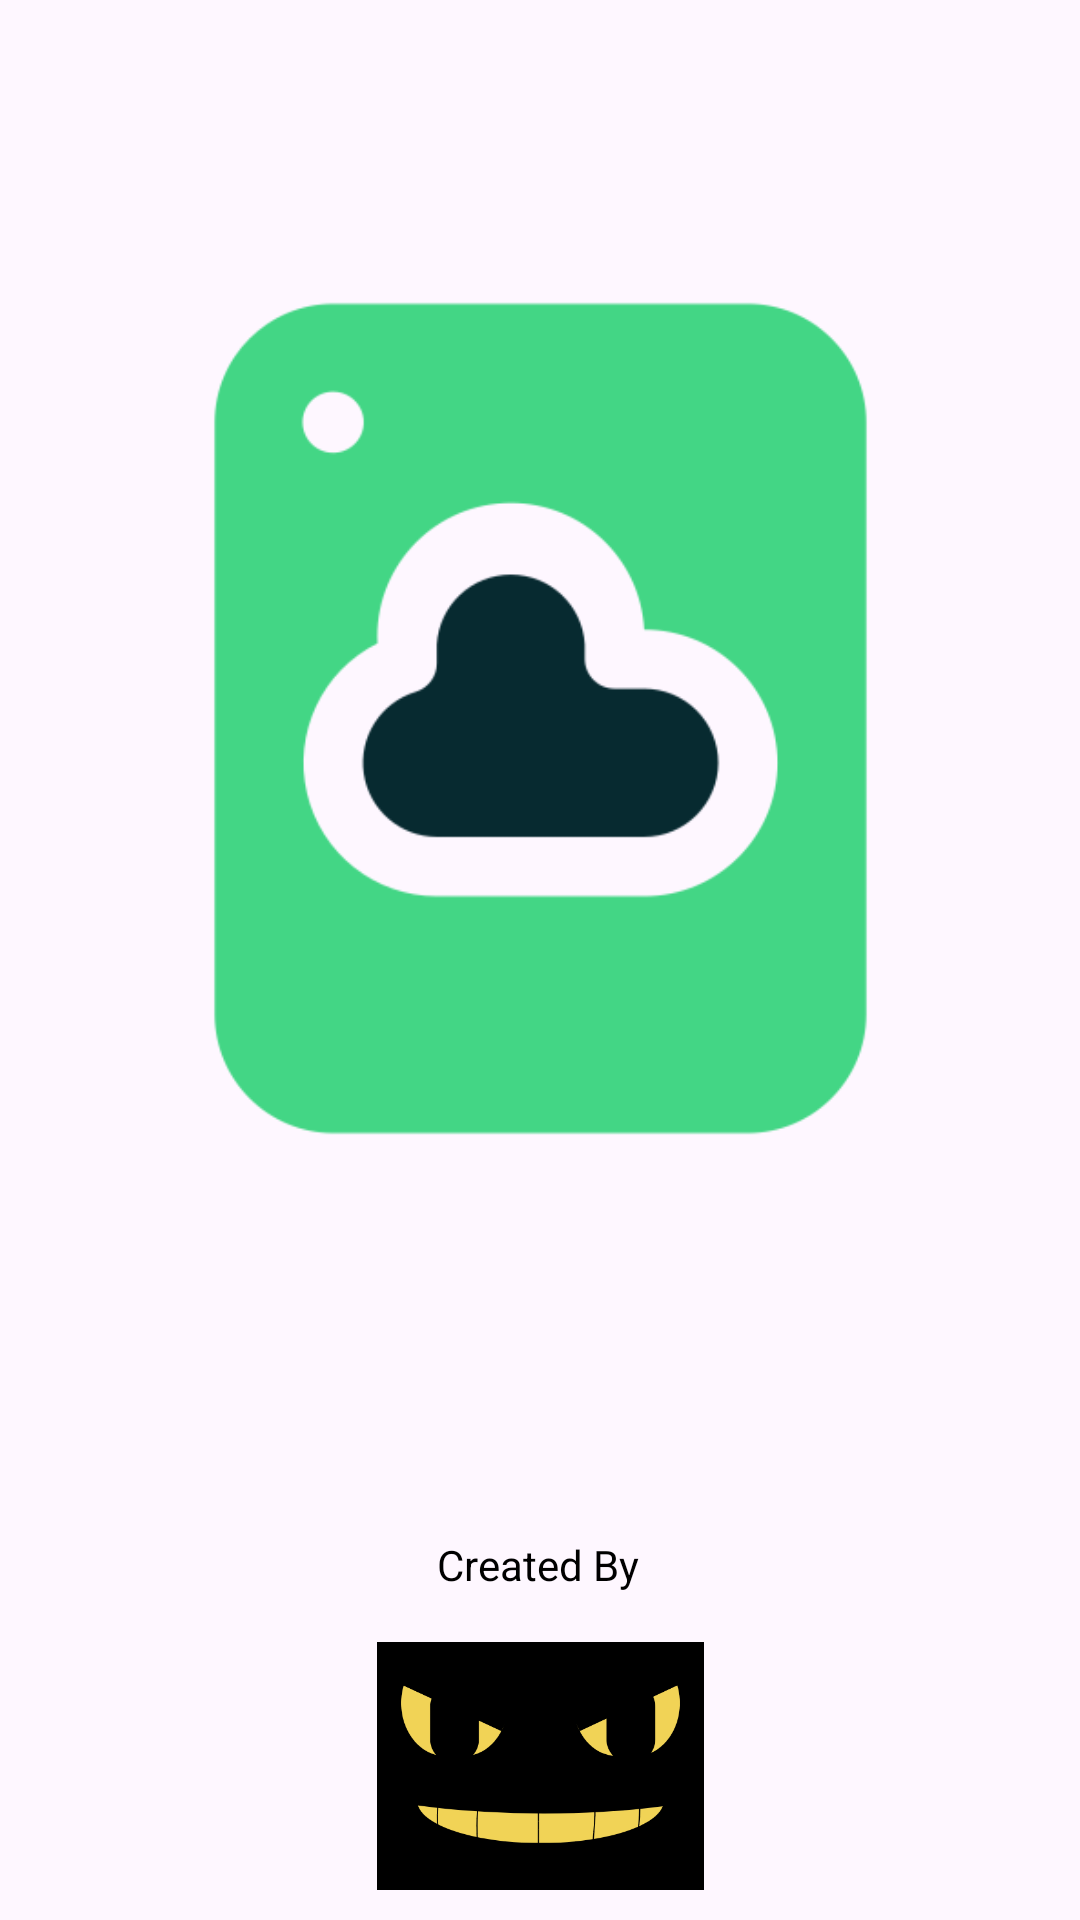

Android layout source for this screen:
<!-- AndroidManifest.xml: application theme Theme.DidaktikAPP -->
<!-- res/layout/activity_main.xml -->
<?xml version="1.0" encoding="utf-8"?>
<androidx.constraintlayout.widget.ConstraintLayout xmlns:android="http://schemas.android.com/apk/res/android"
    xmlns:app="http://schemas.android.com/apk/res-auto"
    xmlns:tools="http://schemas.android.com/tools"
    android:layout_width="match_parent"
    android:layout_height="match_parent"
    tools:context=".Activity.Main_Activity">

    <ImageView
        android:id="@+id/hasieraLogoEnpresa"
        android:layout_width="109dp"
        android:layout_height="96dp"
        app:layout_constraintBottom_toBottomOf="parent"
        app:layout_constraintEnd_toEndOf="parent"
        app:layout_constraintStart_toStartOf="parent"
        app:layout_constraintTop_toBottomOf="@+id/hasieraTxt"
        app:layout_constraintVertical_bias="0.75"
        app:srcCompat="@drawable/creator_logo" />

    <ImageView
        android:id="@+id/hasieraLogoApp"
        android:layout_width="311dp"
        android:layout_height="321dp"
        app:layout_constraintBottom_toBottomOf="parent"
        app:layout_constraintEnd_toEndOf="parent"
        app:layout_constraintStart_toStartOf="parent"
        app:layout_constraintTop_toTopOf="parent"
        app:layout_constraintVertical_bias="0.248"
        app:srcCompat="@drawable/logo_app" />

    <TextView
        android:id="@+id/hasieraTxt"
        android:layout_width="wrap_content"
        android:layout_height="wrap_content"
        android:layout_marginTop="64dp"
        android:text="Created By"
        android:textColor="@color/black"
        app:layout_constraintBottom_toBottomOf="parent"
        app:layout_constraintEnd_toEndOf="parent"
        app:layout_constraintHorizontal_bias="0.498"
        app:layout_constraintStart_toStartOf="parent"
        app:layout_constraintTop_toBottomOf="@+id/hasieraLogoApp"
        app:layout_constraintVertical_bias="0.306" />
</androidx.constraintlayout.widget.ConstraintLayout>
<!-- resources referenced by this layout -->
<resources>
  <color name="black">#FF000000</color>
  <!-- drawable creator_logo: png bitmap (drawable, 11826 bytes) -->
  <!-- drawable logo_app: png bitmap (drawable, 14292 bytes) -->
  <style name="Theme.DidaktikAPP" parent="Base.Theme.DidaktikAPP" />
  <style name="Base.Theme.DidaktikAPP" parent="Theme.Material3.DayNight.NoActionBar">
          
          
      </style>
</resources>
